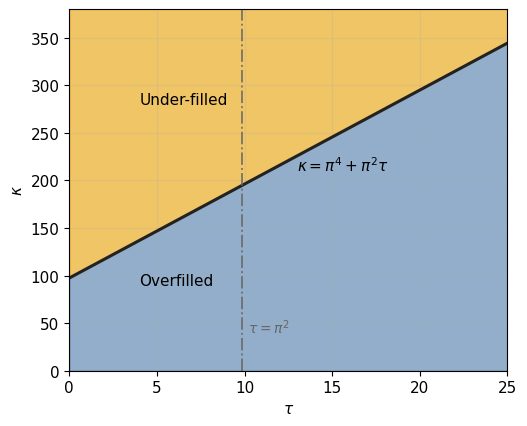
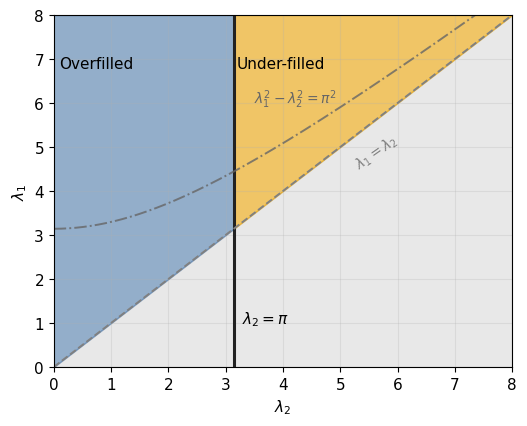
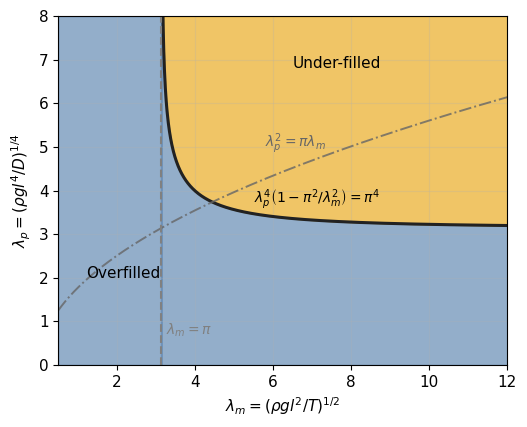
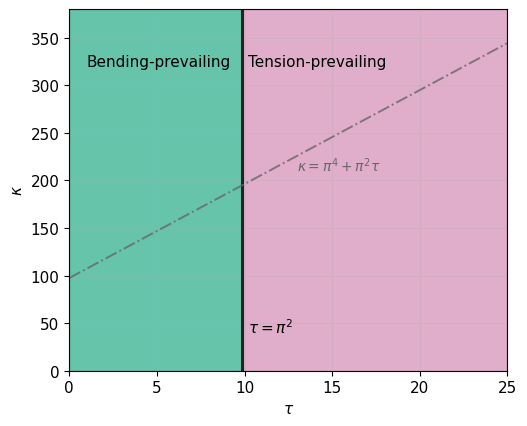
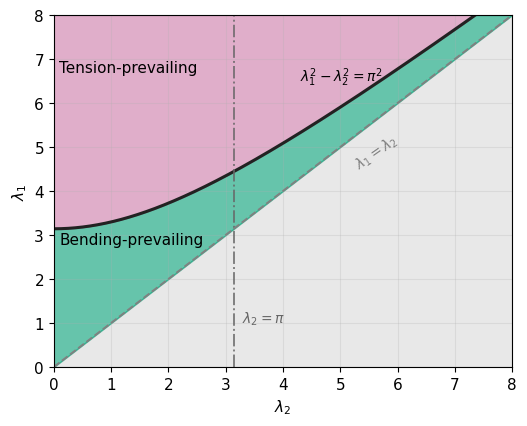
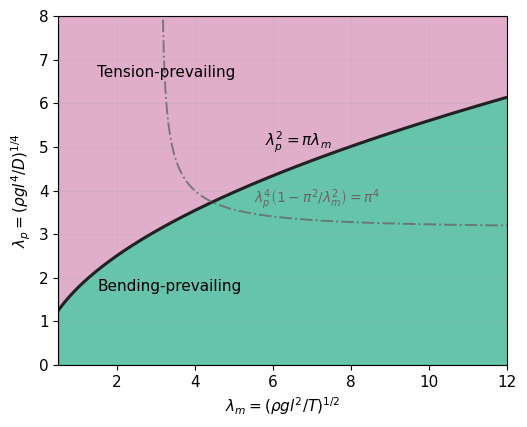

Python code for these plots, in order:
import numpy as np
import matplotlib.pyplot as plt
from pathlib import Path

# ============================================================
# Basic settings
# ============================================================
pi = np.pi

plt.rcParams["font.family"] = "DejaVu Sans"
plt.rcParams["mathtext.fontset"] = "dejavusans"
plt.rcParams["font.size"] = 11

# ----------------------------
# Colors
# ----------------------------
# Liquid-structure partition
c_structure = "#4C78A8"   # muted blue
c_liquid = "#E69F00"      # ochre orange

# Bending-tension partition
c_bending = "#009E73"     # bluish green
c_tension = "#CC79A7"     # muted purple/magenta

c_invalid = "#D9D9D9"     # neutral gray
line_color = "#222222"
secondary_line_color = "#666666"
secondary_line_style = "-."
secondary_line_width = 1.4
secondary_line_alpha = 0.8
fill_alpha = 0.6
invalid_alpha = 0.6
output_dir = Path("Picture") / "Regime"


def finish_figure(fig, ax, filename):
    output_dir.mkdir(parents=True, exist_ok=True)
    ax.grid(True, alpha=0.25)
    fig.tight_layout()
    fig.savefig(output_dir / f"{filename}.png", dpi=600, bbox_inches="tight")
    # fig.savefig(output_dir / f"{filename}.pdf", bbox_inches="tight")
    plt.close(fig)


def plot_liquid_structure_tau_kappa():
    fig, ax = plt.subplots(figsize=(5.4, 4.4))

    tau_min, tau_max = 0, 25
    kappa_min, kappa_max = 0, 380

    tau = np.linspace(tau_min, tau_max, 600)
    kappa_eq = pi**4 + pi**2 * tau
    tau_star = pi**2

    ax.fill_between(
        tau, kappa_min, np.minimum(kappa_eq, kappa_max),
        color=c_structure, alpha=fill_alpha
    )
    ax.fill_between(
        tau, np.minimum(kappa_eq, kappa_max), kappa_max,
        color=c_liquid, alpha=fill_alpha
    )

    ax.plot(tau, kappa_eq, color=line_color, linewidth=2.2)
    ax.axvline(
        tau_star, color=secondary_line_color, linestyle=secondary_line_style,
        linewidth=secondary_line_width, alpha=secondary_line_alpha
    )

    ax.text(4.0, 90, "Overfilled", fontsize=11)
    ax.text(4.0, 280, "Under-filled", fontsize=11)
    ax.text(13.0, 210, r'$\kappa=\pi^4+\pi^2\tau$', fontsize=11)
    ax.text(tau_star + 0.35, 40, r'$\tau=\pi^2$', fontsize=10,
            color=secondary_line_color)

    ax.set_xlim(tau_min, tau_max)
    ax.set_ylim(kappa_min, kappa_max)
    ax.set_xlabel(r'$\tau$')
    ax.set_ylabel(r'$\kappa$')

    finish_figure(fig, ax, "phase_liquid_structure_tau_kappa")


def plot_liquid_structure_lambda2_lambda1():
    fig, ax = plt.subplots(figsize=(5.4, 4.4))

    x_min, x_max = 0, 8
    y_min, y_max = 0, 8

    lam2 = np.linspace(x_min, x_max, 800)
    diag = lam2
    boundary_x = pi
    balance = np.sqrt(lam2**2 + pi**2)

    ax.fill_between(
        lam2, y_min, np.minimum(diag, y_max),
        color=c_invalid, alpha=invalid_alpha
    )

    mask_left = lam2 <= boundary_x
    ax.fill_between(
        lam2[mask_left], diag[mask_left], y_max,
        color=c_structure, alpha=fill_alpha
    )

    mask_right = lam2 >= boundary_x
    ax.fill_between(
        lam2[mask_right], diag[mask_right], y_max,
        color=c_liquid, alpha=fill_alpha
    )

    ax.axvline(boundary_x, color=line_color, linewidth=2.2)
    ax.plot(
        lam2, balance, color=secondary_line_color,
        linestyle=secondary_line_style, linewidth=secondary_line_width,
        alpha=secondary_line_alpha
    )
    ax.plot(lam2, diag, color="gray", linestyle="--", linewidth=1.4)

    ax.text(0.1, 6.8, "Overfilled", fontsize=11)
    ax.text(3.20, 6.8, "Under-filled", fontsize=11)
    ax.text(pi + 0.15, 1.0, r'$\lambda_2=\pi$', fontsize=11)
    ax.text(3.5, 6.0, r'$\lambda_1^2-\lambda_2^2=\pi^2$', fontsize=10,
            color=secondary_line_color)
    ax.text(
        5.2, 4.5, r'$\lambda_1=\lambda_2$',
        fontsize=10, color="gray", rotation=35
    )

    ax.set_xlim(x_min, x_max)
    ax.set_ylim(y_min, y_max)
    ax.set_xlabel(r'$\lambda_2$')
    ax.set_ylabel(r'$\lambda_1$')

    finish_figure(fig, ax, "phase_liquid_structure_lambda2_lambda1")


def plot_liquid_structure_lambdam_lambdap():
    fig, ax = plt.subplots(figsize=(5.4, 4.4))

    xm_min, xm_max = 0.5, 12
    yp_min, yp_max = 0, 8

    lam_m = np.linspace(xm_min, xm_max, 1500)
    lam_p_balance = np.sqrt(pi * lam_m)

    lam_m_right = lam_m[lam_m > pi + 1e-6]
    lam_p_eq = pi / (1 - pi**2 / lam_m_right**2)**0.25

    mask_left = lam_m <= pi
    ax.fill_between(
        lam_m[mask_left], yp_min, yp_max,
        color=c_structure, alpha=fill_alpha
    )

    lam_p_eq_clip = np.minimum(lam_p_eq, yp_max)

    ax.fill_between(
        lam_m_right, yp_min, lam_p_eq_clip,
        color=c_structure, alpha=fill_alpha
    )

    mask_curve_visible = lam_p_eq < yp_max
    ax.fill_between(
        lam_m_right[mask_curve_visible], lam_p_eq[mask_curve_visible], yp_max,
        color=c_liquid, alpha=fill_alpha
    )

    ax.plot(lam_m_right, lam_p_eq, color=line_color, linewidth=2.2)
    ax.plot(
        lam_m, lam_p_balance, color=secondary_line_color,
        linestyle=secondary_line_style, linewidth=secondary_line_width,
        alpha=secondary_line_alpha
    )
    ax.axvline(pi, color="gray", linestyle="--", linewidth=1.5)

    ax.text(1.2, 2.0, "Overfilled", fontsize=11)
    ax.text(6.5, 6.8, "Under-filled", fontsize=11)
    ax.text(
        5.5, 3.7,
        r'$\lambda_p^4\left(1-\pi^2/\lambda_m^2\right)=\pi^4$',
        fontsize=10
    )
    ax.text(5.8, 5.0, r'$\lambda_p^2=\pi\lambda_m$', fontsize=10,
            color=secondary_line_color)
    ax.text(pi + 0.12, 0.7, r'$\lambda_m=\pi$', fontsize=10, color="gray")

    ax.set_xlim(xm_min, xm_max)
    ax.set_ylim(yp_min, yp_max)
    ax.set_xlabel(r'$\lambda_m=(\rho g l^2/T)^{1/2}$')
    ax.set_ylabel(r'$\lambda_p=(\rho g l^4/D)^{1/4}$')

    finish_figure(fig, ax, "phase_liquid_structure_lambdam_lambdap")


def plot_bending_tension_tau_kappa():
    fig, ax = plt.subplots(figsize=(5.4, 4.4))

    tau_min, tau_max = 0, 25
    kappa_min, kappa_max = 0, 380

    tau = np.linspace(tau_min, tau_max, 600)
    tau_star = pi**2
    kappa_eq = pi**4 + pi**2 * tau

    ax.fill_between(
        tau[tau <= tau_star], kappa_min, kappa_max,
        color=c_bending, alpha=fill_alpha
    )
    ax.fill_between(
        tau[tau >= tau_star], kappa_min, kappa_max,
        color=c_tension, alpha=fill_alpha
    )

    ax.axvline(tau_star, color=line_color, linewidth=2.2)
    ax.plot(
        tau, kappa_eq, color=secondary_line_color,
        linestyle=secondary_line_style, linewidth=secondary_line_width,
        alpha=secondary_line_alpha
    )

    ax.text(1.0, 320, "Bending-prevailing", fontsize=11)
    ax.text(tau_star + 0.35, 320, "Tension-prevailing", fontsize=11)
    ax.text(tau_star + 0.35, 40, r'$\tau=\pi^2$', fontsize=11)
    ax.text(13.0, 210, r'$\kappa=\pi^4+\pi^2\tau$', fontsize=10,
            color=secondary_line_color)

    ax.set_xlim(tau_min, tau_max)
    ax.set_ylim(kappa_min, kappa_max)
    ax.set_xlabel(r'$\tau$')
    ax.set_ylabel(r'$\kappa$')

    finish_figure(fig, ax, "phase_bending_tension_tau_kappa")


def plot_bending_tension_lambda2_lambda1():
    fig, ax = plt.subplots(figsize=(5.4, 4.4))

    x_min, x_max = 0, 8
    y_min, y_max = 0, 8

    lam2 = np.linspace(x_min, x_max, 1200)
    diag = lam2
    balance = np.sqrt(lam2**2 + pi**2)

    ax.fill_between(
        lam2, y_min, np.minimum(diag, y_max),
        color=c_invalid, alpha=invalid_alpha
    )

    upper_bending = np.minimum(balance, y_max)
    ax.fill_between(
        lam2, diag, upper_bending,
        color=c_bending, alpha=fill_alpha
    )

    mask_tension = balance < y_max
    ax.fill_between(
        lam2[mask_tension], balance[mask_tension], y_max,
        color=c_tension, alpha=fill_alpha
    )

    ax.plot(lam2, balance, color=line_color, linewidth=2.2)
    ax.axvline(
        pi, color=secondary_line_color, linestyle=secondary_line_style,
        linewidth=secondary_line_width, alpha=secondary_line_alpha
    )
    ax.plot(lam2, diag, color="gray", linestyle="--", linewidth=1.4)

    ax.text(0.1, 2.8, "Bending-prevailing", fontsize=11)
    ax.text(0.1, 6.7, "Tension-prevailing", fontsize=11)
    ax.text(4.3, 6.5, r'$\lambda_1^2-\lambda_2^2=\pi^2$', fontsize=10)
    ax.text(pi + 0.15, 1.0, r'$\lambda_2=\pi$', fontsize=10,
            color=secondary_line_color)
    ax.text(
        5.2, 4.5, r'$\lambda_1=\lambda_2$',
        fontsize=10, color="gray", rotation=35
    )

    ax.set_xlim(x_min, x_max)
    ax.set_ylim(y_min, y_max)
    ax.set_xlabel(r'$\lambda_2$')
    ax.set_ylabel(r'$\lambda_1$')

    finish_figure(fig, ax, "phase_bending_tension_lambda2_lambda1")


def plot_bending_tension_lambdam_lambdap():
    fig, ax = plt.subplots(figsize=(5.4, 4.4))

    xm_min, xm_max = 0.5, 12
    yp_min, yp_max = 0, 8

    lam_m = np.linspace(xm_min, xm_max, 1500)
    lam_p_balance = np.sqrt(pi * lam_m)
    lam_m_right = lam_m[lam_m > pi + 1e-6]
    lam_p_eq = pi / (1 - pi**2 / lam_m_right**2)**0.25

    ax.fill_between(
        lam_m, yp_min, np.minimum(lam_p_balance, yp_max),
        color=c_bending, alpha=fill_alpha
    )

    mask_tension = lam_p_balance < yp_max
    ax.fill_between(
        lam_m[mask_tension], lam_p_balance[mask_tension], yp_max,
        color=c_tension, alpha=fill_alpha
    )

    ax.plot(lam_m, lam_p_balance, color=line_color, linewidth=2.2)
    ax.plot(
        lam_m_right, lam_p_eq, color=secondary_line_color,
        linestyle=secondary_line_style, linewidth=secondary_line_width,
        alpha=secondary_line_alpha
    )

    ax.text(1.5, 1.7, "Bending-prevailing", fontsize=11)
    ax.text(1.5, 6.6, "Tension-prevailing", fontsize=11)
    ax.text(5.8, 5.0, r'$\lambda_p^2=\pi\lambda_m$', fontsize=11)
    ax.text(
        5.5, 3.7,
        r'$\lambda_p^4\left(1-\pi^2/\lambda_m^2\right)=\pi^4$',
        fontsize=10, color=secondary_line_color
    )

    ax.set_xlim(xm_min, xm_max)
    ax.set_ylim(yp_min, yp_max)
    ax.set_xlabel(r'$\lambda_m=(\rho g l^2/T)^{1/2}$')
    ax.set_ylabel(r'$\lambda_p=(\rho g l^4/D)^{1/4}$')

    finish_figure(fig, ax, "phase_bending_tension_lambdam_lambdap")


if __name__ == "__main__":
    plot_liquid_structure_tau_kappa()
    plot_liquid_structure_lambda2_lambda1()
    plot_liquid_structure_lambdam_lambdap()
    plot_bending_tension_tau_kappa()
    plot_bending_tension_lambda2_lambda1()
    plot_bending_tension_lambdam_lambdap()
